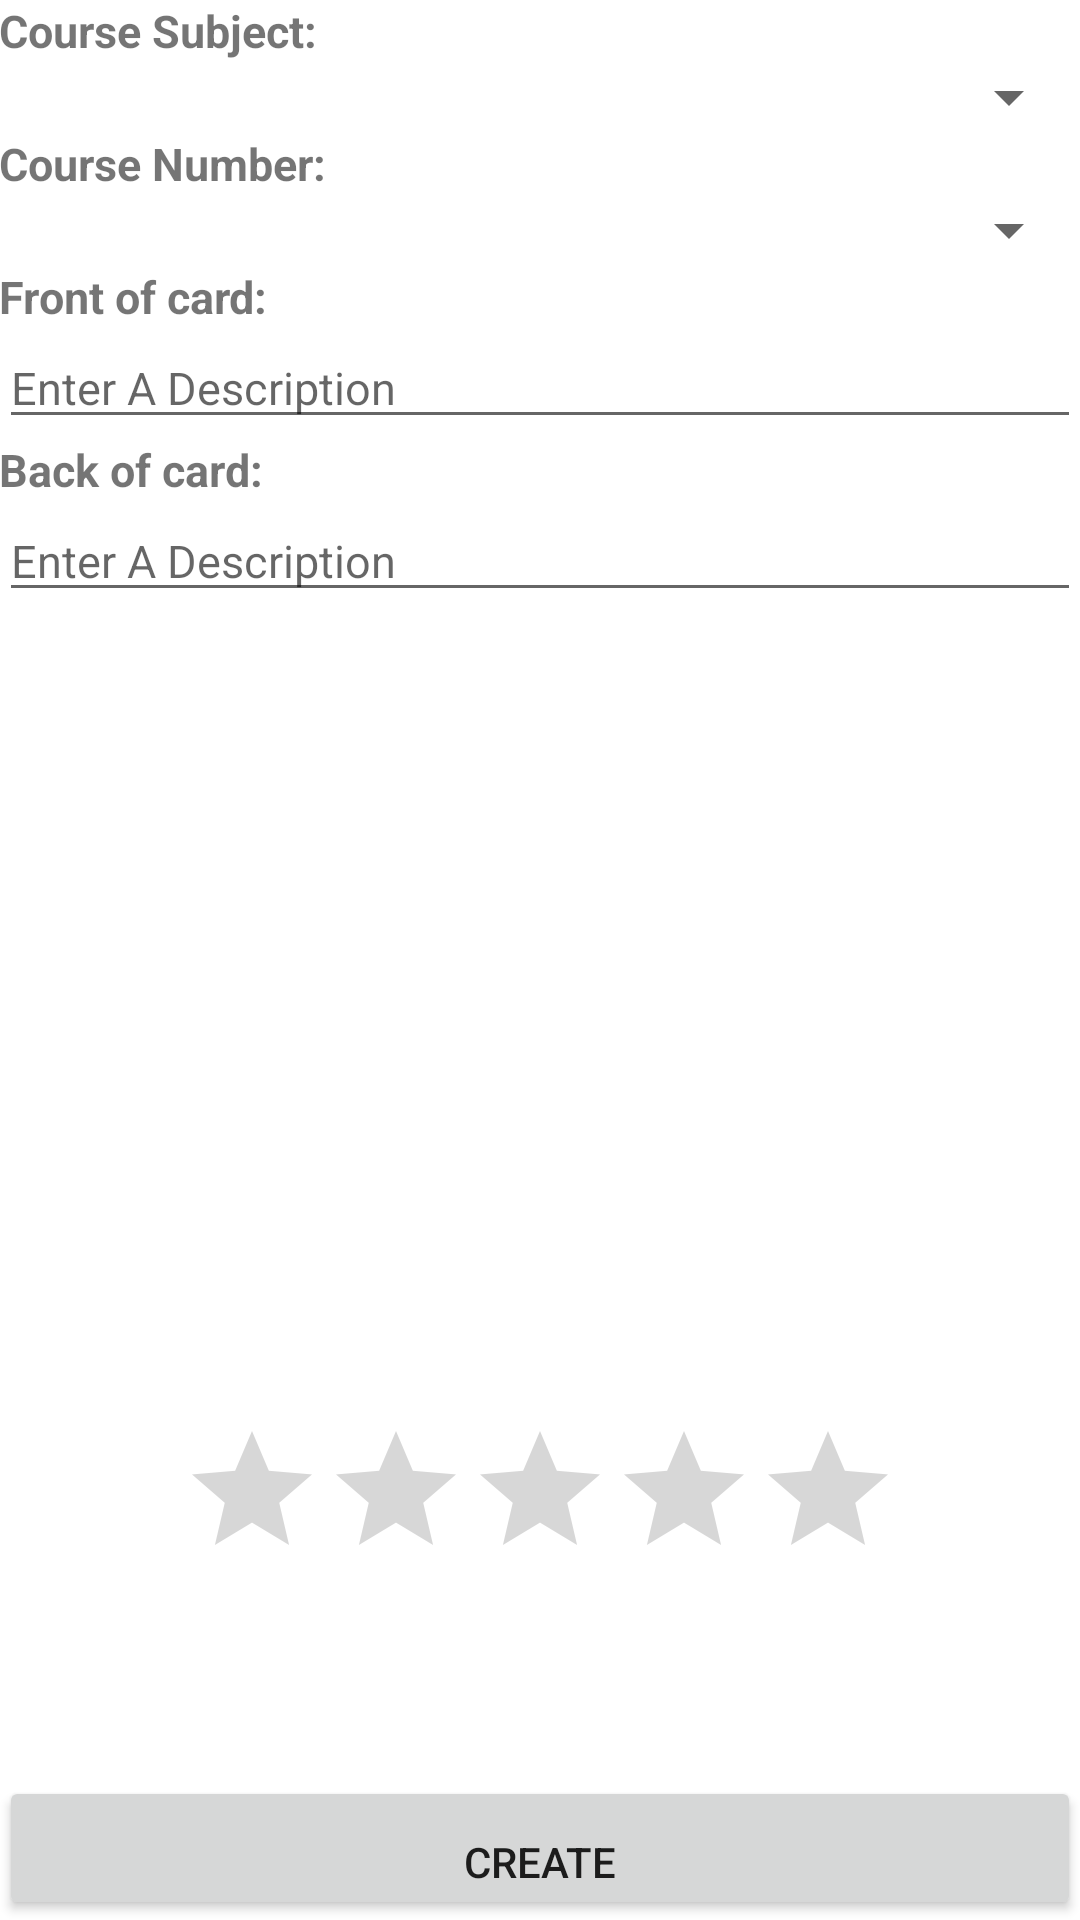

Produce the Android XML layout that renders to this screen, including the resource entries it uses.
<!-- AndroidManifest.xml: application theme AppTheme -->
<!-- res/layout/activity_new_card.xml -->
<?xml version="1.0" encoding="utf-8"?>
<RelativeLayout xmlns:android="http://schemas.android.com/apk/res/android"
    xmlns:tools="http://schemas.android.com/tools"
    android:layout_width="match_parent"
    android:layout_height="match_parent"
    android:paddingBottom="@dimen/activity_vertical_margin"
    android:paddingLeft="@dimen/activity_horizontal_margin"
    android:paddingRight="@dimen/activity_horizontal_margin"
    android:paddingTop="@dimen/activity_vertical_margin"
    tools:context="com.cs380.flashme.flashme.New_Card_Activity"
    android:id="@+id/Screen_CreateNew"
    android:background="#ffffff">

    <TextView
        android:layout_width="wrap_content"
        android:layout_height="wrap_content"
        android:text="Course Subject:"
        android:id="@+id/Course_Subject"
        android:textSize="15dp"
        android:textStyle="bold"
        android:layout_alignParentTop="true"
        android:layout_alignParentLeft="true"
        android:layout_alignParentStart="true" />


    <Spinner
        android:layout_width="match_parent"
        android:layout_height="wrap_content"
        android:id="@+id/subjectSpinner"
        android:textSize="15dp"
        android:singleLine="true"
        android:inputType="numberDecimal"
        android:layout_below="@+id/Course_Subject"
  />

    <TextView
        android:layout_width="wrap_content"
        android:layout_height="wrap_content"
        android:text="Course Number:"
        android:id="@+id/Course"
        android:textSize="15dp"
        android:textStyle="bold"
        android:layout_below="@+id/subjectSpinner"
        />



    <Spinner
        android:layout_width="match_parent"
        android:layout_height="wrap_content"
        android:id="@+id/courseNumberSpinner"
        android:textSize="15dp"
        android:singleLine="true"
        android:inputType="numberDecimal"
        android:layout_below="@+id/Course"
        android:layout_alignParentLeft="true"
        android:layout_alignParentStart="true" />

    <TextView
        android:layout_width="wrap_content"
        android:layout_height="wrap_content"
        android:text="Front of card:"
        android:textStyle="bold"
        android:id="@+id/Front_Description"
        android:textSize="15dp"
        android:layout_below="@+id/courseNumberSpinner"
        />

    <EditText
        android:layout_width="match_parent"
        android:layout_height="wrap_content"
        android:minLines="1"
        android:id="@+id/Side_Front_Text"
        android:hint="Enter A Description"
        android:textSize="15dp"
        android:layout_below="@+id/Front_Description"
        android:inputType="none" />

    <TextView
        android:layout_width="match_parent"
        android:layout_height="wrap_content"
        android:text="Back of card:"
        android:textStyle="bold"
        android:id="@+id/Back_Description"
        android:textSize="15dp"
        android:layout_below="@+id/Side_Front_Text"
         />



    <EditText
        android:layout_width="match_parent"
        android:layout_height="wrap_content"
        android:inputType="textMultiLine"
        android:id="@+id/Side_Back_Text"
        android:minLines="1"
        android:hint="Enter A Description"
        android:textSize="15dp"
        android:scrollIndicators="right"
        android:layout_below="@+id/Back_Description"
        />





    <Button
        android:layout_width="match_parent"
        android:layout_height="wrap_content"
        android:textAlignment="center"
        android:text="Create"
        android:id="@+id/Submit_Button"
        android:gravity="bottom"
        android:onClick="CardSubmitButton"
        android:layout_alignParentBottom="true"
        android:layout_centerHorizontal="true" />

    <RatingBar
        android:layout_width="wrap_content"
        android:layout_height="wrap_content"
        android:id="@+id/ratingBar"
        android:layout_above="@+id/Submit_Button"
        android:layout_centerHorizontal="true"
        android:layout_marginBottom="62dp" />


</RelativeLayout>
<!-- resources referenced by this layout -->
<resources>
  <style name="AppTheme" parent="Theme.AppCompat.Light.NoActionBar">
          
          <item name="colorPrimary">@color/colorPrimary</item>
          <item name="colorPrimaryDark">@color/colorPrimaryDark</item>
          <item name="colorAccent">@color/colorAccent</item>
      </style>
  <color name="colorPrimary">#cdd4d9</color>
  <color name="colorPrimaryDark">#2f343f</color>
  <color name="colorAccent">#FF4081</color>
</resources>
